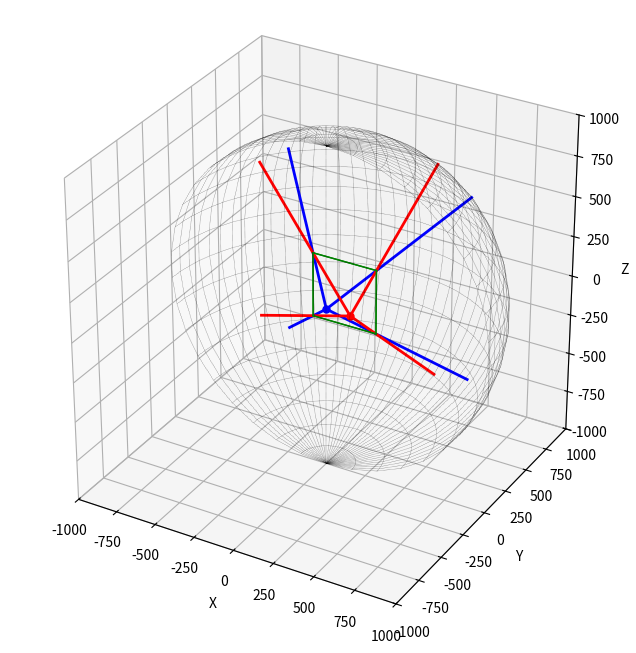

Write Python code to recreate this figure.
import numpy as np
import matplotlib.pyplot as plt
from mpl_toolkits.mplot3d import Axes3D

def calculate_view_angle(position, corner):
    vector = corner - position
    return vector / np.linalg.norm(vector)

R = 1000
box_size = 400
half_size = box_size / 2
dx = 150
dy = 0

fig, ax = plt.subplots(figsize=(8, 8), subplot_kw={"projection": "3d"})

'''
phi, theta = np.mgrid[0.0:2.0*np.pi:40j, 0.0:np.pi:20j]
x = R * np.sin(theta) * np.cos(phi)
y = R * np.sin(theta) * np.sin(phi)
z = R * np.cos(theta)
ax.plot_wireframe(x, y, z, color='black', linewidth=0.25)
'''

# 구의 일부 그리기
phi, theta = np.mgrid[0.0:np.pi:40j, 0.0:np.pi:20j]
x = R * np.sin(theta) * np.cos(phi)
y = R * np.sin(theta) * np.sin(phi)
z = R * np.cos(theta)
#ax.plot_surface(x, y, z, edgecolor='k', linewidth=0.2, linestyle=':', alpha=0.3)
ax.plot_wireframe(x, y, z, color='k', linewidth=0.3, linestyle=':')

# 창문 모서리 정의
window_corners = np.array([
    [half_size, half_size, half_size],
    [-half_size, half_size, half_size],
    [half_size, half_size, -half_size],
    [-half_size, half_size, -half_size]
])

# 사람 위치 정의
positions = [
    np.array([0, 0, 0]),
    np.array([dx, 0, 0]),
    #np.array([dx, dy, 0])
]

# 각 위치에서 교점 계산 및 시선 표시
colors = ['blue', 'red', 'orange', 'purple']
intersection_points = []  # 교점 좌표 저장 리스트

for position, color in zip(positions, colors):
    ax.plot([position[0]], [position[1]], [position[2]], 'o', color=color, markersize=5)
    for corner in window_corners:
        direction = corner - position
        norm_direction = direction / np.linalg.norm(direction)

        # 교점 구하기
        a = np.dot(norm_direction, norm_direction)
        b = 2 * np.dot(norm_direction, position)
        c = np.dot(position, position) - R**2

        discriminant = b**2 - 4 * a * c
        if discriminant >= 0:
            t1 = (-b - np.sqrt(discriminant)) / (2 * a)
            t2 = (-b + np.sqrt(discriminant)) / (2 * a)
            if t1 > 0 and t2 > 0:
                t = min(t1, t2)
            elif t1 > 0:
                t = t1
            elif t2 > 0:
                t = t2
            else:
                continue
            intersection_point = position + t * norm_direction
            intersection_points.append(intersection_point)  # 교점 좌표 저장
            ax.plot([position[0], intersection_point[0]], [position[1], intersection_point[1]], [position[2], intersection_point[2]], color=color, linewidth=2)

# 창문 전체 모서리 그리기
corners = np.array([
    [half_size, half_size, half_size],
    [half_size, half_size, -half_size],
    [-half_size, half_size, half_size],
    [-half_size, half_size, -half_size]
])
for start in corners:
    for end in corners:
        if np.linalg.norm(start-end) == box_size:
            ax.plot([start[0], end[0]], [start[1], end[1]], [start[2], end[2]], 'g-', linewidth=1)

ax.set_box_aspect([1, 1, 1])

ax.set_xlim([-R, R])
ax.set_ylim([-R, R])
ax.set_zlim([-R, R])
ax.set_xlabel('X')
ax.set_ylabel('Y')
ax.set_zlabel('Z')

plt.show()

# 교점 좌표 출력
for i, point in enumerate(intersection_points):
    print(f"Intersection {i}: {point}")
